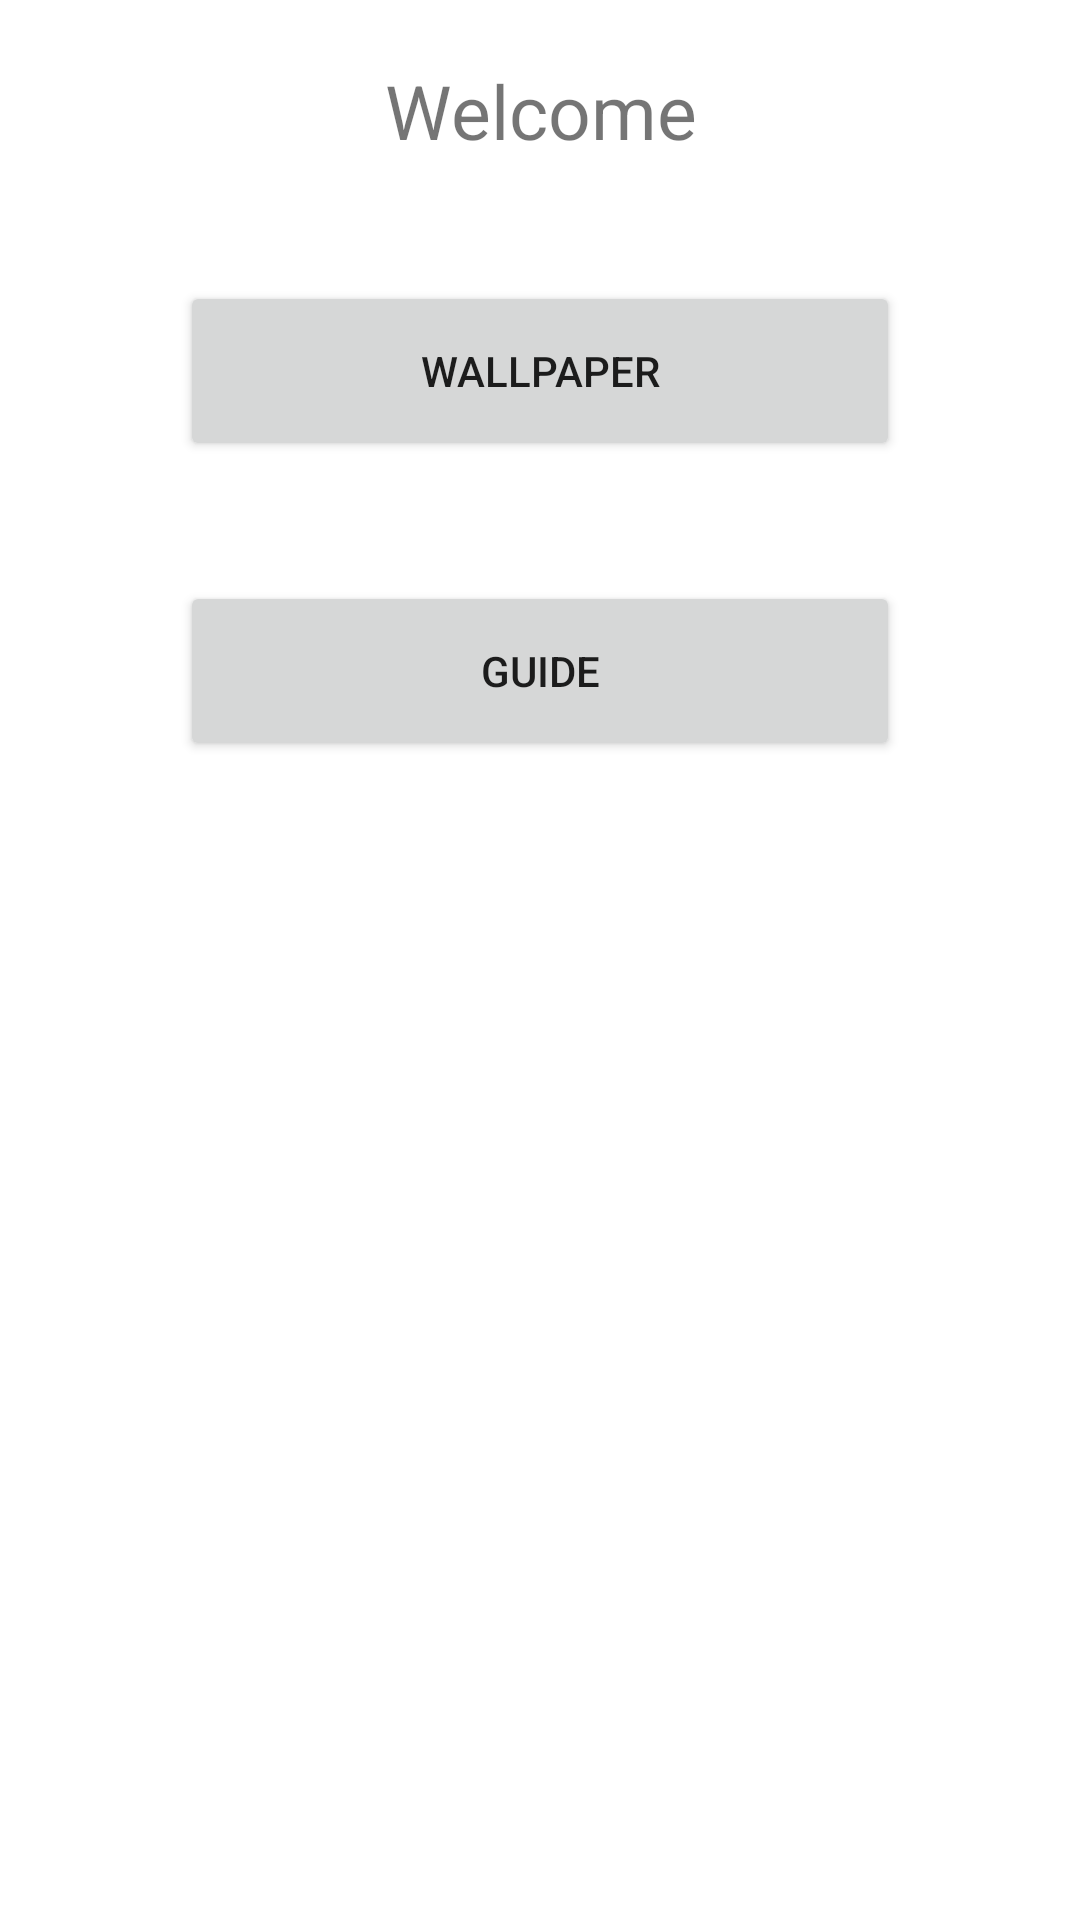

Layout XML and referenced resources for this Android screen:
<!-- AndroidManifest.xml: application theme Theme.RamisGuide -->
<!-- res/layout/activity_choose_mode.xml -->
<?xml version="1.0" encoding="utf-8"?>
<LinearLayout xmlns:android="http://schemas.android.com/apk/res/android"
    xmlns:app="http://schemas.android.com/apk/res-auto"
    xmlns:tools="http://schemas.android.com/tools"
    android:layout_width="match_parent"
    android:layout_height="match_parent"
    android:orientation="vertical"
    tools:context=".Activities.ChooseMode">

    <ScrollView
        android:layout_width="match_parent"
        android:layout_height="0dp"
        android:layout_weight="1">

        <LinearLayout
            android:layout_width="match_parent"
            android:layout_height="wrap_content"
            android:orientation="vertical">

            <FrameLayout
                android:id="@+id/native_ad"
                android:layout_width="match_parent"
                android:layout_height="wrap_content"
                android:layout_alignParentTop="true" />

            <LinearLayout
                android:layout_width="match_parent"
                android:layout_height="0dp"
                android:layout_weight="1"
                android:orientation="vertical"
                android:paddingHorizontal="60dp"
                tools:ignore="HardcodedText">

                <TextView
                    android:layout_width="match_parent"
                    android:layout_height="wrap_content"
                    android:layout_marginVertical="20sp"
                    android:gravity="center"
                    android:text="Welcome"
                    android:textSize="25sp" />

                <Button
                    android:id="@+id/wallpaper"
                    android:layout_width="match_parent"
                    android:layout_height="60dp"
                    android:layout_marginVertical="20sp"
                    android:text="Wallpaper" />

                <Button
                    android:id="@+id/guide"
                    android:layout_width="match_parent"
                    android:layout_height="60dp"
                    android:layout_marginVertical="20sp"
                    android:text="Guide" />
            </LinearLayout>


        </LinearLayout>
    </ScrollView>

    <FrameLayout
        android:id="@+id/banner"
        android:layout_width="match_parent"
        android:layout_height="wrap_content" />

</LinearLayout>
<!-- resources referenced by this layout -->
<resources>
  <style name="Theme.RamisGuide" parent="Theme.MaterialComponents.DayNight.NoActionBar">
          
          <item name="colorPrimary">@color/purple_500</item>
          <item name="colorPrimaryVariant">@color/purple_700</item>
          <item name="colorOnPrimary">@color/white</item>
          
          <item name="colorSecondary">@color/teal_200</item>
          <item name="colorSecondaryVariant">@color/teal_700</item>
          <item name="colorOnSecondary">@color/black</item>
          
          <item name="android:statusBarColor" tools:targetApi="l">?attr/colorPrimaryVariant</item>
          
      </style>
  <color name="purple_500">#FF6200EE</color>
  <color name="purple_700">#FF3700B3</color>
  <color name="white">#FFFFFFFF</color>
  <color name="teal_200">#FF03DAC5</color>
  <color name="teal_700">#FF018786</color>
  <color name="black">#FF000000</color>
</resources>
